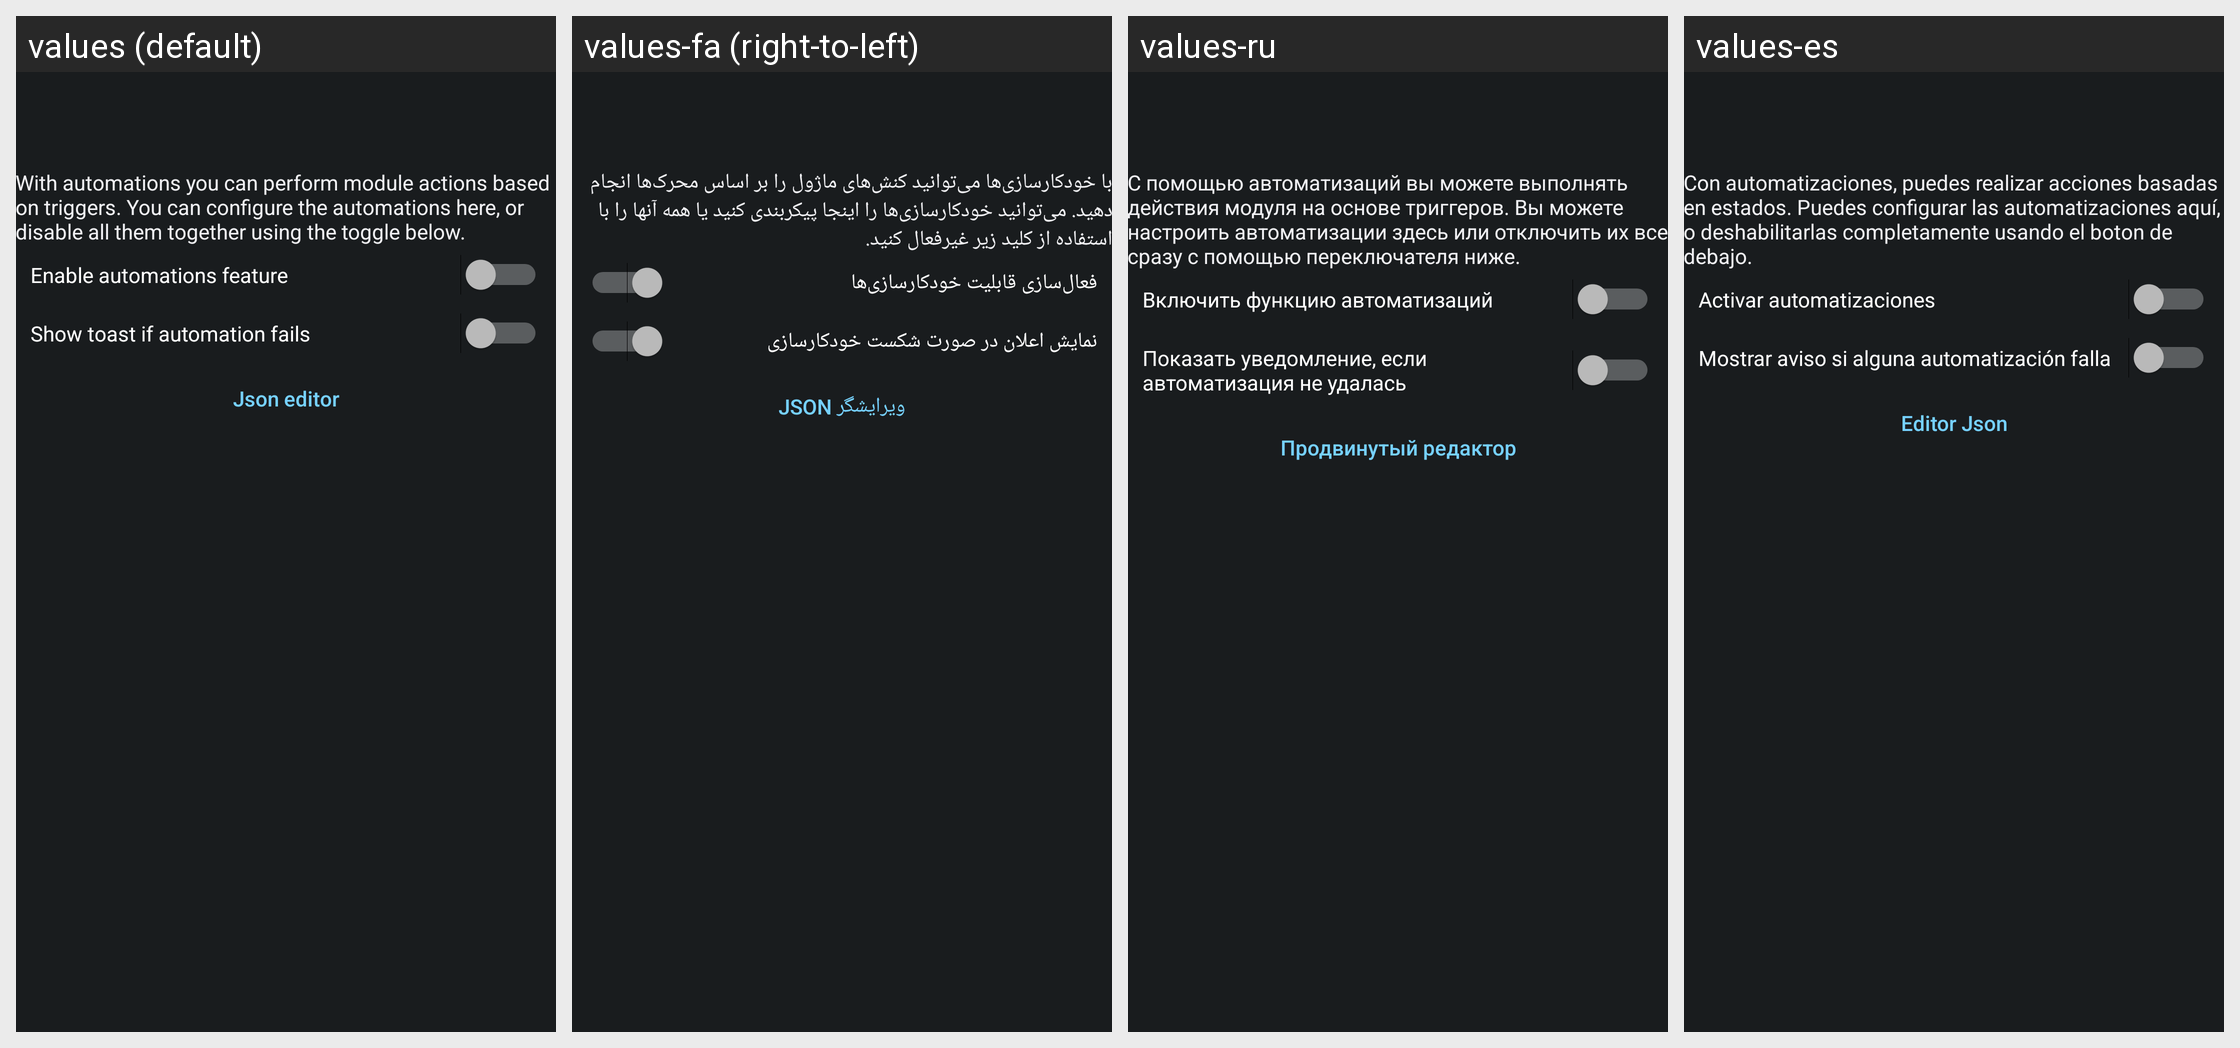

Translations of the strings shown on this Android screen, per locale in the grid:
Android screen res/layout/activity_automation.xml rendered under 4 locales, left to right: values (default), values-fa (right-to-left), values-ru, values-es. Device: Nexus 5 (rendered at 1080×1920; each locale shown at half size, 540×960, under a caption strip naming it); theme ActivityThemeDark.
Other locales in the repository, not shown: values-ar, values-be, values-cs, values-de, values-el, values-fr-rFR, values-hi, values-in, values-it, values-iw, values-ja, values-ko, values-lv, values-nb-rNO, values-nl, values-or, values-pt-rBR, values-pt-rPT, values-ro, values-sr, values-sv, values-ta, values-te, values-th, values-tr, values-uk, values-ur, values-vi, values-zh-rCN, values-zh-rTW.
Strings drawn on this screen, with the default value and each locale's value (text and hints the layout hard-codes, and strings that could not be matched under every locale, appear in the picture but are not listed):

auto_desc
  values: With automations you can perform module actions based on triggers. You can configure the automations here, or disable all them together using the toggle below.
  values-fa: با خودکارسازی‌ها می‌توانید کنش‌های ماژول را بر اساس محرک‌ها انجام دهید. می‌توانید خودکارسازی‌ها را اینجا پیکربندی کنید یا همه آنها را با استفاده از کلید زیر غیرفعال کنید.
  values-ru: С помощью автоматизаций вы можете выполнять действия модуля на основе триггеров. Вы можете настроить автоматизации здесь или отключить их все сразу с помощью переключателя ниже.
  values-es: Con automatizaciones, puedes realizar acciones basadas en estados. Puedes configurar las automatizaciones aquí, o deshabilitarlas completamente usando el boton de debajo.

auto_enabled
  values: Enable automations feature
  values-fa: فعال‌سازی قابلیت خودکارسازی‌ها
  values-ru: Включить функцию автоматизаций
  values-es: Activar automatizaciones

auto_error_toast
  values: Show toast if automation fails
  values-fa: نمایش اعلان در صورت شکست خودکارسازی
  values-ru: Показать уведомление, если автоматизация не удалась
  values-es: Mostrar aviso si alguna automatización falla

json_editor
  values: Json editor
  values-fa: ویرایشگر JSON
  values-ru: Продвинутый редактор
  values-es: Editor Json
